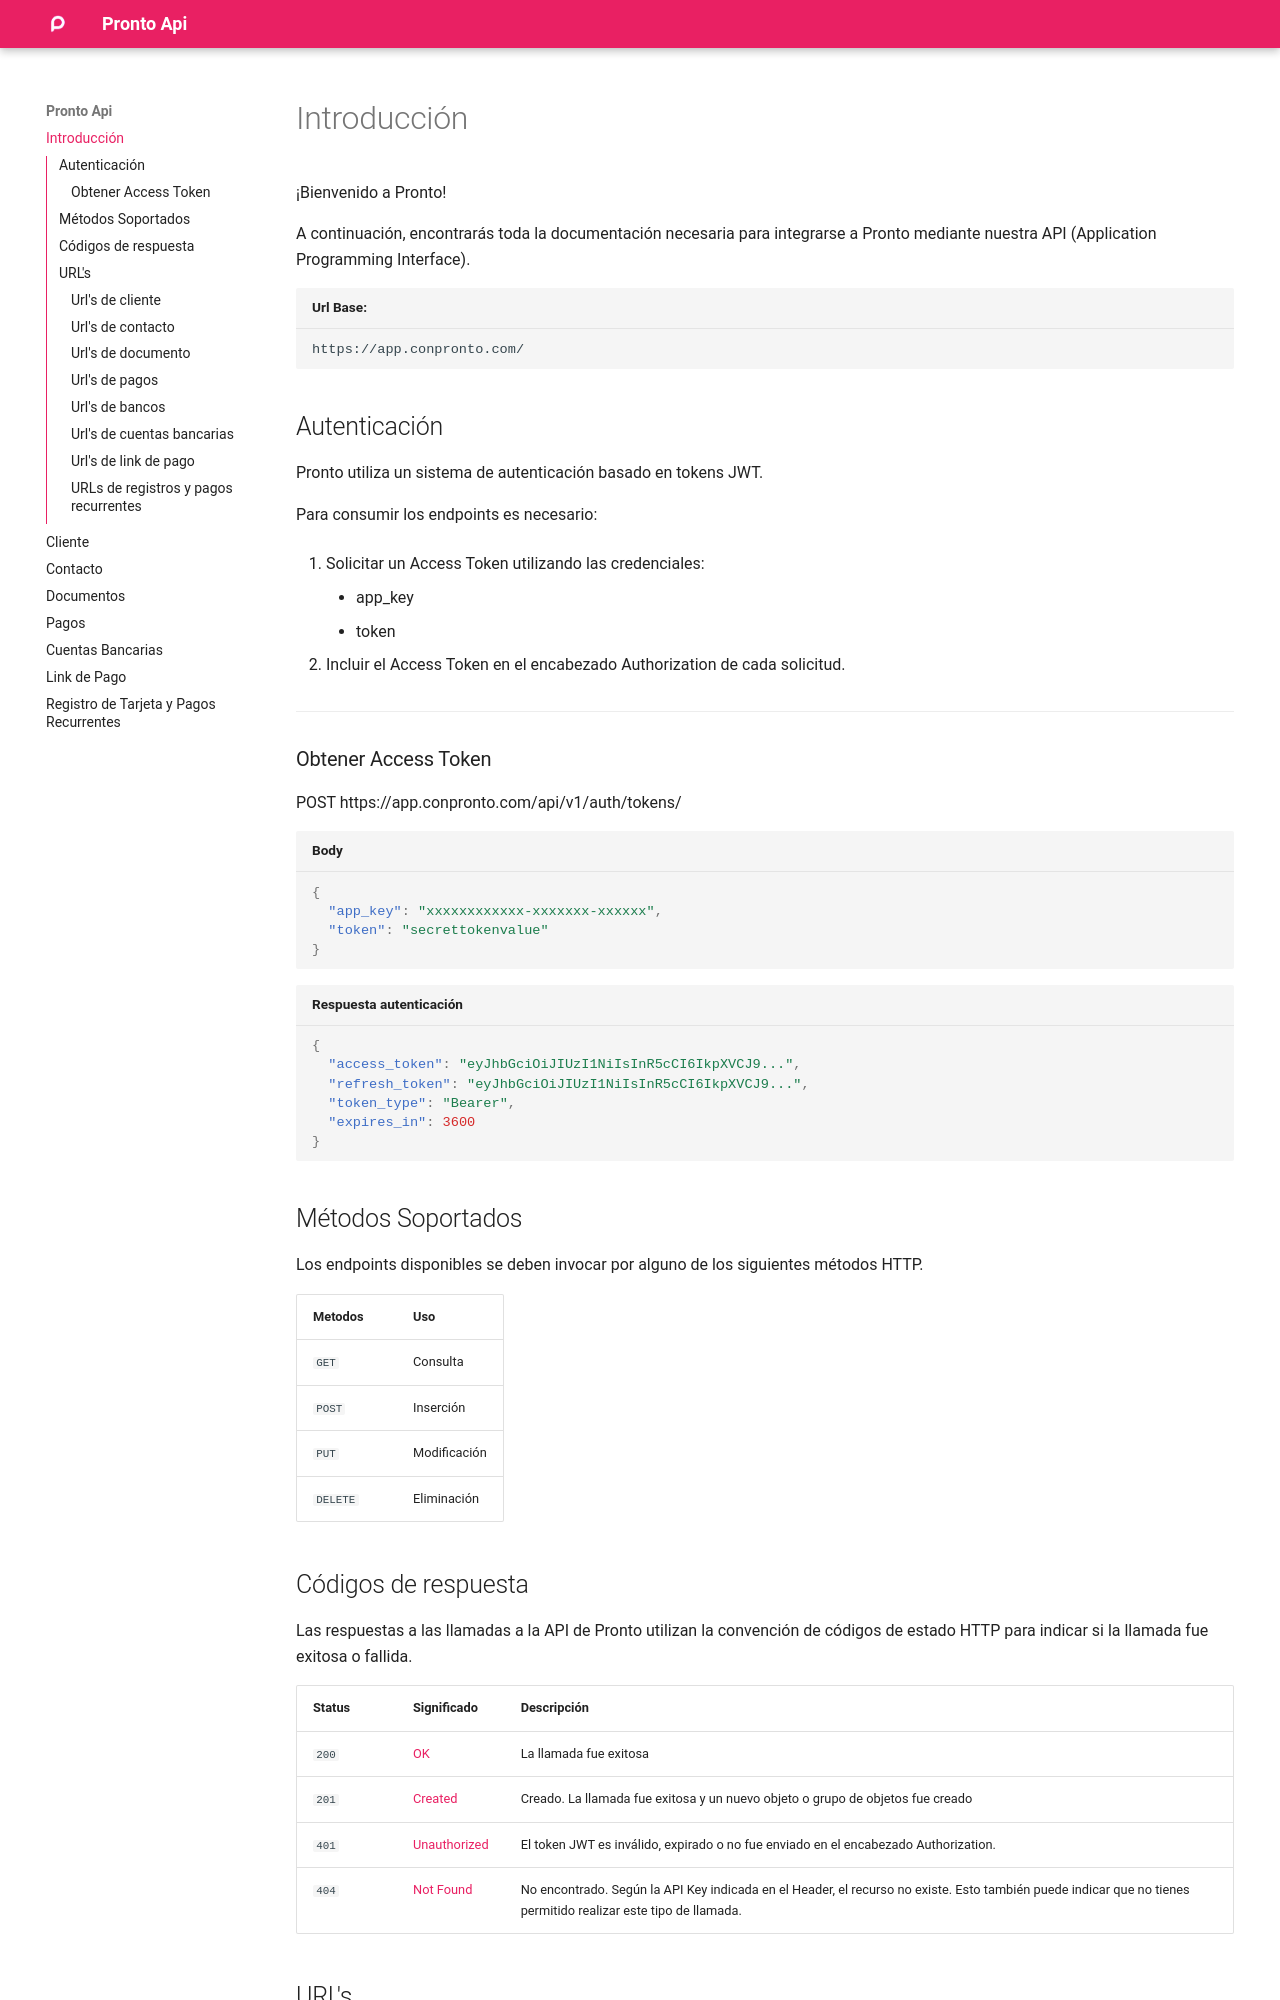

repository: conpronto/github.io · page: index.html · generator: mkdocs

# Introducción

¡Bienvenido a Pronto!

A continuación, encontrarás toda la documentación necesaria para integrarse a Pronto mediante nuestra API (Application
Programming Interface).

```html title="Url Base:"
https://app.conpronto.com/
```

## Autenticación

Pronto utiliza un sistema de autenticación basado en tokens JWT.

Para consumir los endpoints es necesario:

1. Solicitar un Access Token utilizando las credenciales:
    - app_key
    - token

2. Incluir el Access Token en el encabezado Authorization de cada solicitud.

---

### Obtener Access Token

POST https://app.conpronto.com/api/v1/auth/tokens/

```json title="Body"
{
  "app_key": "xxxxxxxxxxxx-xxxxxxx-xxxxxx",
  "token": "secrettokenvalue"
}
```

```json title="Respuesta autenticación"
{
  "access_token": "eyJhbGciOiJIUzI1NiIsInR5cCI6IkpXVCJ9...",
  "refresh_token": "eyJhbGciOiJIUzI1NiIsInR5cCI6IkpXVCJ9...",
  "token_type": "Bearer",
  "expires_in": 3600
}
```

## Métodos Soportados

Los endpoints disponibles se deben invocar por alguno de los siguientes métodos HTTP.

| Metodos  | Uso          |
|----------|--------------|
| `GET`    | Consulta     |
| `POST`   | Inserción    |
| `PUT`    | Modificación |
| `DELETE` | Eliminación  |
